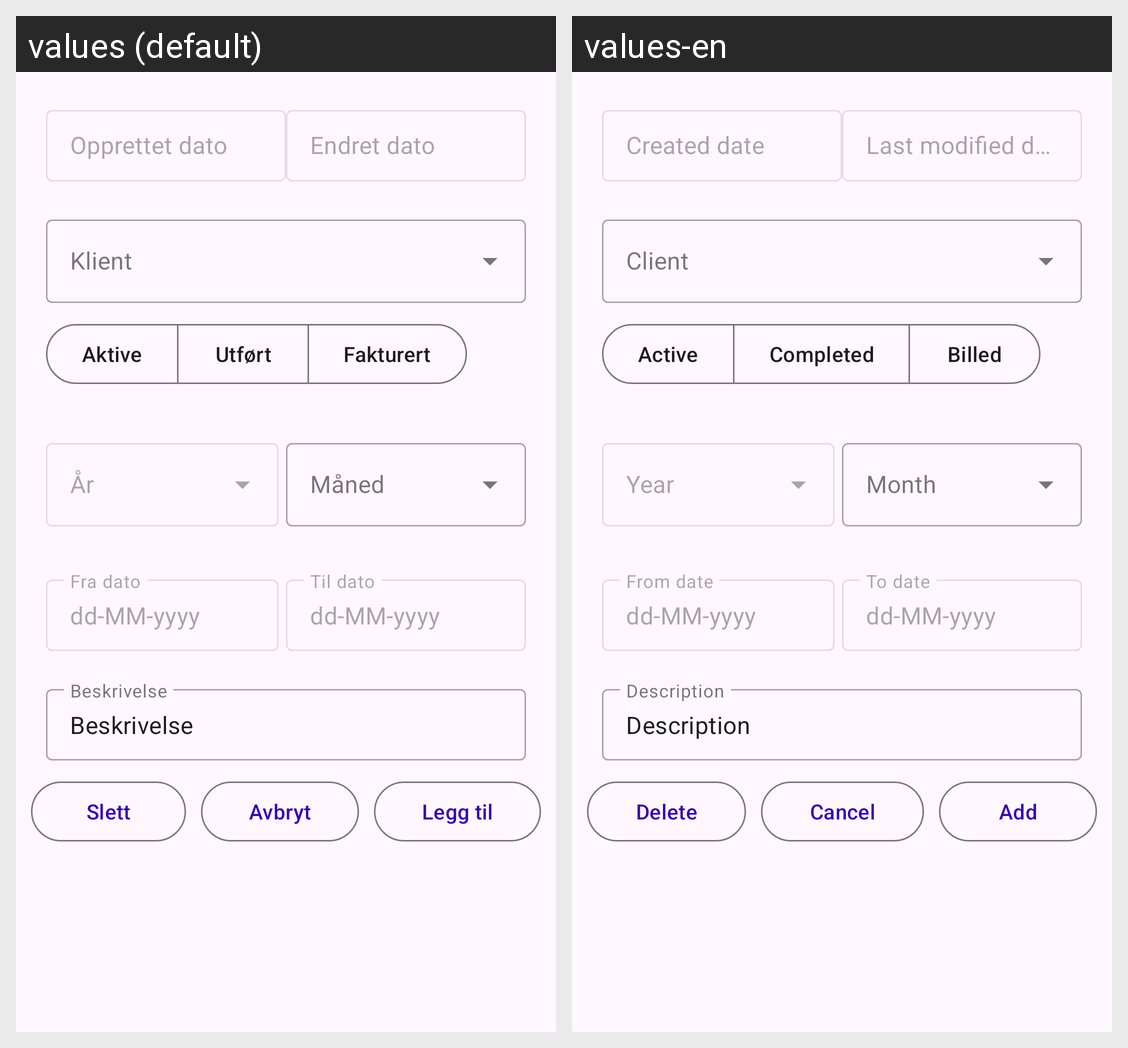

Translations of the strings shown on this Android screen, per locale in the grid:
Android screen res/layout/fragment_timesheet_new.xml rendered under 2 locales, left to right: values (default), values-en. Device: Nexus 5 (rendered at 1080×1920; each locale shown at half size, 540×960, under a caption strip naming it); theme AppTheme.
Strings drawn on this screen, with the default value and each locale's value (text and hints the layout hard-codes, and strings that could not be matched under every locale, appear in the picture but are not listed):

prompt_created_date
  values: Opprettet dato
  values-en: Created date

prompt_last_modified_date
  values: Endret dato
  values-en: Last modified date

timesheet_status_active
  values: Aktive
  values-en: Active

timesheet_status_completed
  values: Utført
  values-en: Completed

timesheet_status_billed
  values: Fakturert
  values-en: Billed

lbl_from_date
  values: Fra dato
  values-en: From date

dd_mm_yyyy
  values: dd-MM-yyyy
  values-en: dd-MM-yyyy

lbl_to_date
  values: Til dato
  values-en: To date

prompt_description
  values: Beskrivelse
  values-en: Description

lbl_description
  values: Beskrivelse
  values-en: Description

btn_delete
  values: Slett
  values-en: Delete

btn_cancel
  values: Avbryt
  values-en: Cancel

btn_add
  values: Legg til
  values-en: Add
